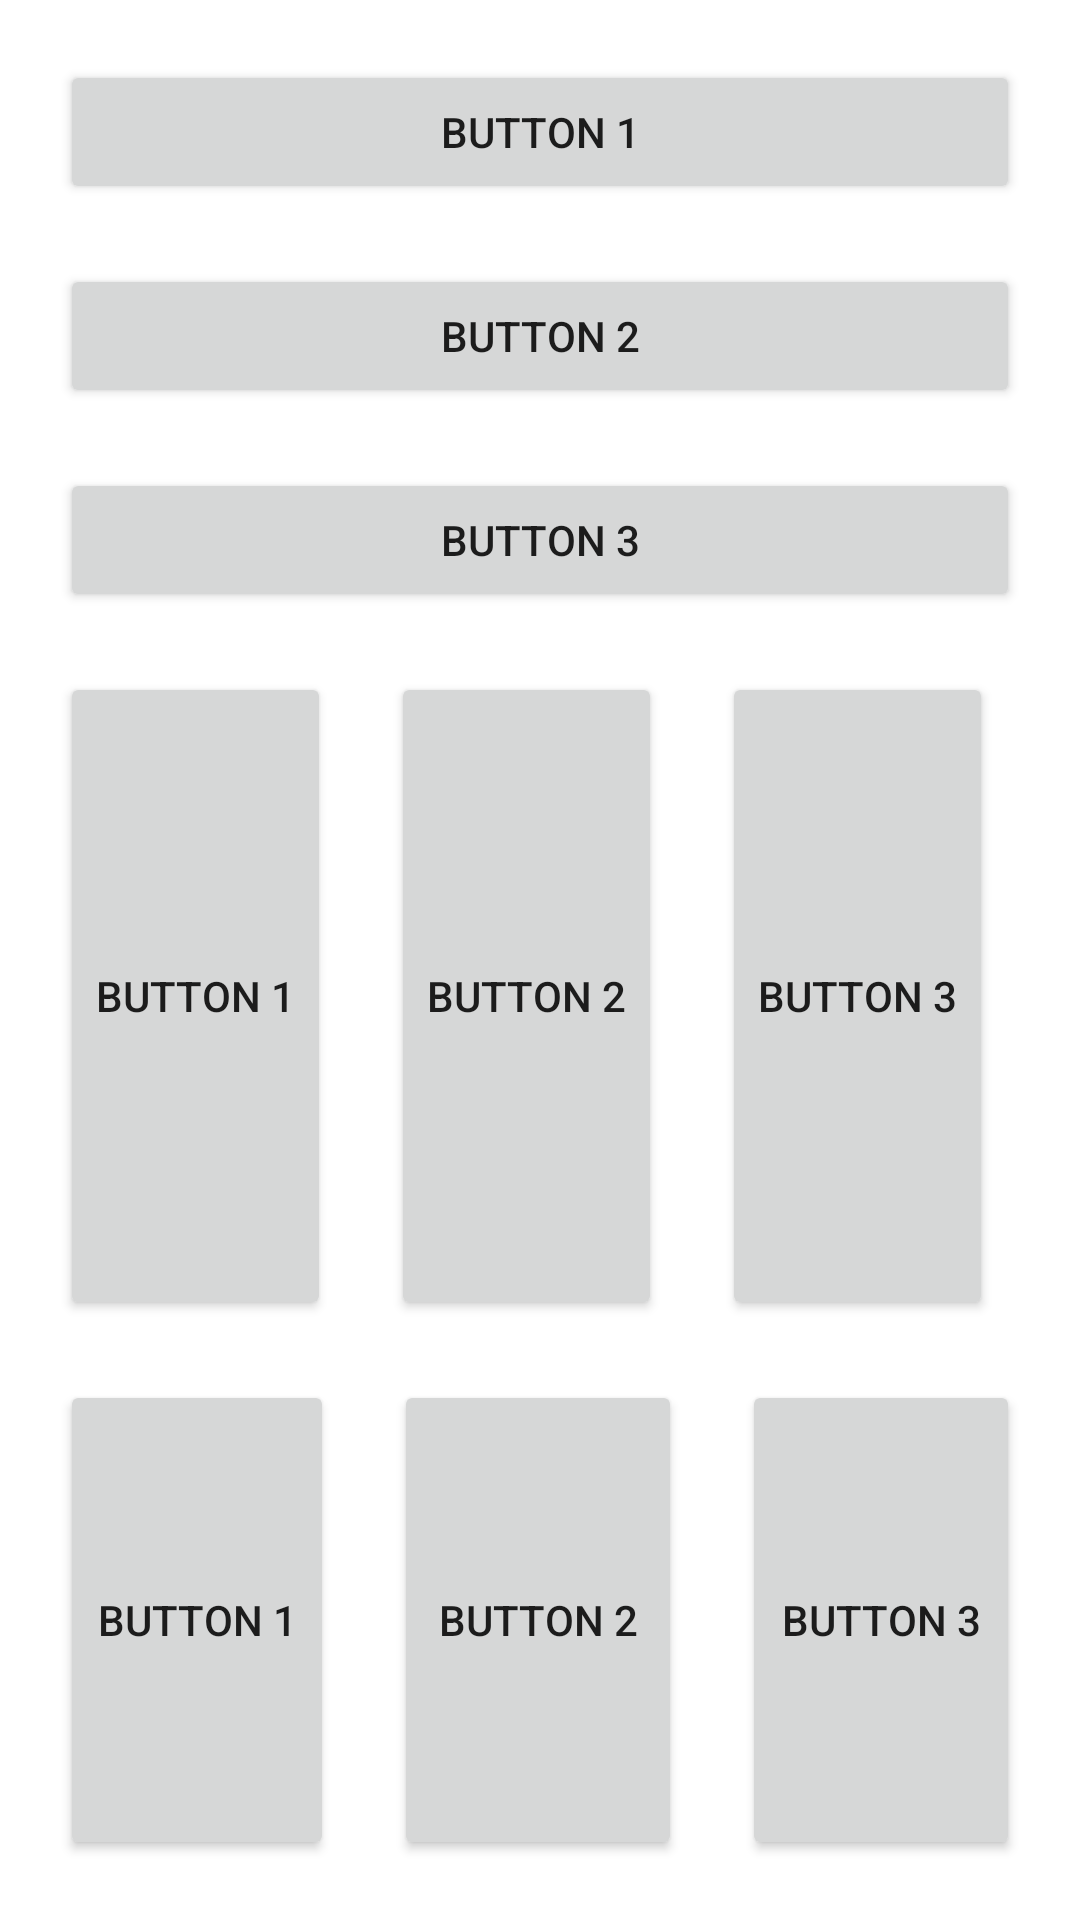

Reconstruct the res/layout file that produces this screen, plus the resources it refers to.
<!-- AndroidManifest.xml: application theme Theme.DemoLayoutV2 -->
<!-- res/layout/fragment_linear_layout.xml -->
<?xml version="1.0" encoding="utf-8"?>
<LinearLayout
xmlns:android="http://schemas.android.com/apk/res/android"
xmlns:app="http://schemas.android.com/apk/res-auto"
xmlns:tools="http://schemas.android.com/tools"
android:layout_width="match_parent"
android:layout_height="match_parent"
android:orientation="vertical"
tools:context=".LinearLayoutFragment"
android:padding="10dp">

<Button
    android:layout_width="match_parent"
    android:layout_margin="10dp"
    android:layout_height="wrap_content"
    android:text="@string/button1" />

<Button
    android:layout_width="match_parent"
    android:layout_margin="10dp"
    android:layout_height="wrap_content"
    android:text="@string/button2" />

<Button
    android:layout_width="match_parent"
    android:layout_margin="10dp"
    android:layout_height="wrap_content"
    android:text="@string/button3"/>

<Space
    android:layout_width="match_parent"
    android:layout_height="wrap_content" />

<LinearLayout
    android:layout_width="match_parent"
    android:layout_height="236dp"
    android:orientation="horizontal"
    tools:context=".MainActivity">
    
    <Button
        android:layout_width="wrap_content"
        android:layout_height="match_parent"
        android:layout_margin="10dp"
        android:text="@string/button1" />

    <Button
        android:layout_width="wrap_content"
        android:layout_height="match_parent"
        android:layout_margin="10dp"
        android:text="@string/button2" />

    <Button
        android:layout_width="wrap_content"
        android:layout_height="match_parent"
        android:layout_margin="10dp"
        android:text="@string/button3" />
</LinearLayout>

<Space
    android:layout_width="match_parent"
    android:layout_height="wrap_content" />


<LinearLayout
    android:layout_width="match_parent"
    android:layout_height="match_parent"
    android:orientation="horizontal"
    android:weightSum="8"
    tools:context=".MainActivity">

    <Button
        android:layout_width="wrap_content"
        android:layout_height="match_parent"
        android:layout_margin="10dp"
        android:layout_weight="1"
        android:text="@string/button1" />

    <Button
        android:layout_width="wrap_content"
        android:layout_height="match_parent"
        android:layout_margin="10dp"
        android:layout_weight="5"
        android:text="@string/button2" />

    <Button
        android:layout_width="wrap_content"
        android:layout_height="match_parent"
        android:layout_margin="10dp"
        android:layout_weight="2"
        android:text="@string/button3" />
</LinearLayout>
</LinearLayout>
<!-- resources referenced by this layout -->
<resources>
  <string name="button1">Button 1</string>
  <string name="button2">Button 2</string>
  <string name="button3">Button 3</string>
  <style name="Theme.DemoLayoutV2" parent="Theme.MaterialComponents.DayNight">
          <item name="colorPrimary">@color/purple_700</item>
          <item name="colorPrimaryVariant">@color/purple_700</item>
          <item name="colorOnPrimary">@color/white</item>
          <item name="colorSecondary">@color/purple_700</item>
          <item name="colorSecondaryVariant">@color/purple_700</item>
          <item name="colorOnSecondary">@color/white</item>
          <item name="windowActionBar">false</item>
          <item name="windowNoTitle">true</item>
          <item name="android:statusBarColor">?attr/colorPrimaryVariant</item>
      </style>
  <!-- not gathered from this repository: default colours our renderer supplied (Android Studio template values) -->
  <color name="purple_700">#FF3700B3</color>
  <color name="white">#FFFFFFFF</color>
</resources>
